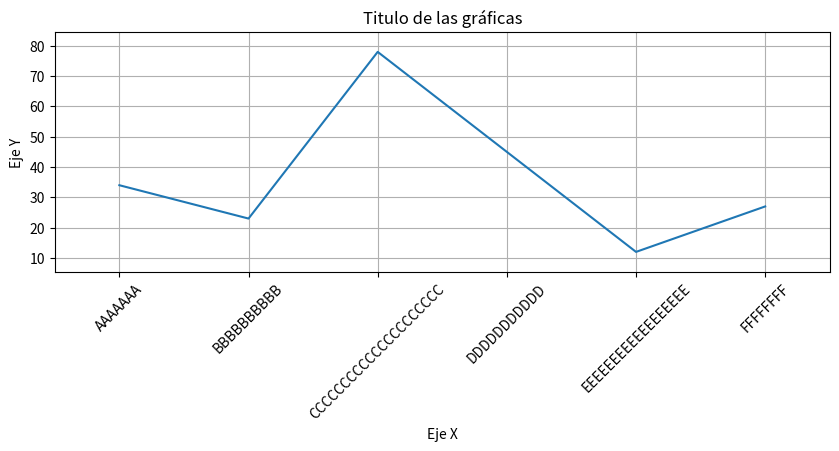

Write Python code to recreate this figure.

'''
Practica 1
1.- Crear un entorno virtual
    a.- Cargar el entorno
    b.- Instalar la librería 
    
2.- Importar la libraria pyplot de matplotlib
3.- Crear la función graficaLinea que recibe 2 arreglos (eje de las x y eje de las y's )
4.- Preparar el contenedor donde se va a graficar
    fig, ax = plt.subplots(figsize=(10,5))
5.- Graficar  ax.plot(x,y)
6.- Mostrar la gráfica
    plt.show()
'''

'''
Practica 2
1.- Cargar el entorno virtual
2.- Importar la libraria pyplot de matplotlib
3.- Preparar el contenedor donde se van a tener 2 gráficas
    fig, (ax1, ax2) = plt.subplots(1, 2, figsize=(10,5))  # 1 row  2 columns 
4.- Realizar las siguientes gráficas
    ax1.plot(x,y)    
    ax2.bar(x,y)
'''

''''
Practica 3 
Etiquetas y otras propiedades.
verifica los métodos de plt:
    xticks(x,rotation=90)
    margins(0.1)
    subplots_adjust(bottom=0.25)
    grid(True)
    title("Titulo de la gráfica")
Ahora verifica los métodos de "ax"
    set_xlabel("Eje x")
    set_ylabel("Eje y")    
'''

from matplotlib import pyplot as plt

def grafica_linea(x, y):
    fig, ax = plt.subplots(figsize=(10,5))
    ax.plot(x,y) # Gráfica de línea
    plt.xticks(x,rotation=45)
    plt.margins(0.1)
    plt.subplots_adjust(bottom=0.4)
    plt.grid(True)
    plt.title("Titulo de las gráficas")
    ax.set_xlabel("Eje X")
    ax.set_ylabel("Eje Y")
    plt.show()

def grafica_2(x, y): 
    fig, (ax1, ax2) = plt.subplots(1, 2, figsize=(10,5))  # 1 row  2 columns 
    ax1.plot(x, y)
    ax2.bar(x,y)
    plt.show()

def main():
    # Escribe tu código abajo de esta línea
    X = ['AAAAAAA', 'BBBBBBBBBB', 'CCCCCCCCCCCCCCCCCCCCC', 'DDDDDDDDDDD', 'EEEEEEEEEEEEEEEEEE', 'FFFFFFFF']
    Y = [34, 23, 78, 45, 12, 27]
    grafica_linea(X,Y)
    # grafica_2(X, Y)

if __name__ == '__main__':
    main()
